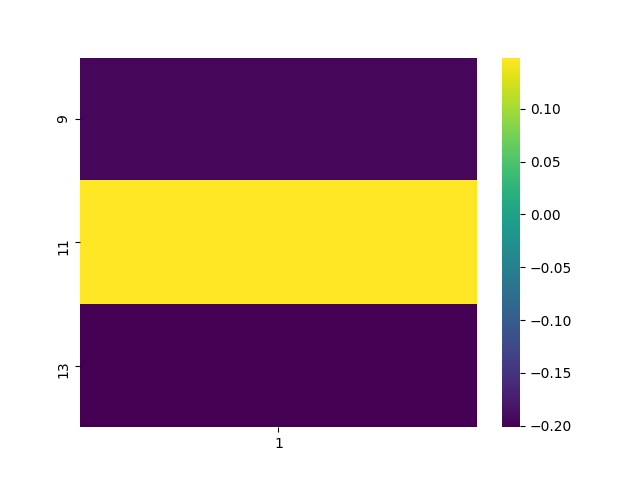

The file beside this chart, header and first rows:
, 1
9, -0.1955
11, 0.1484
13, -0.2013
